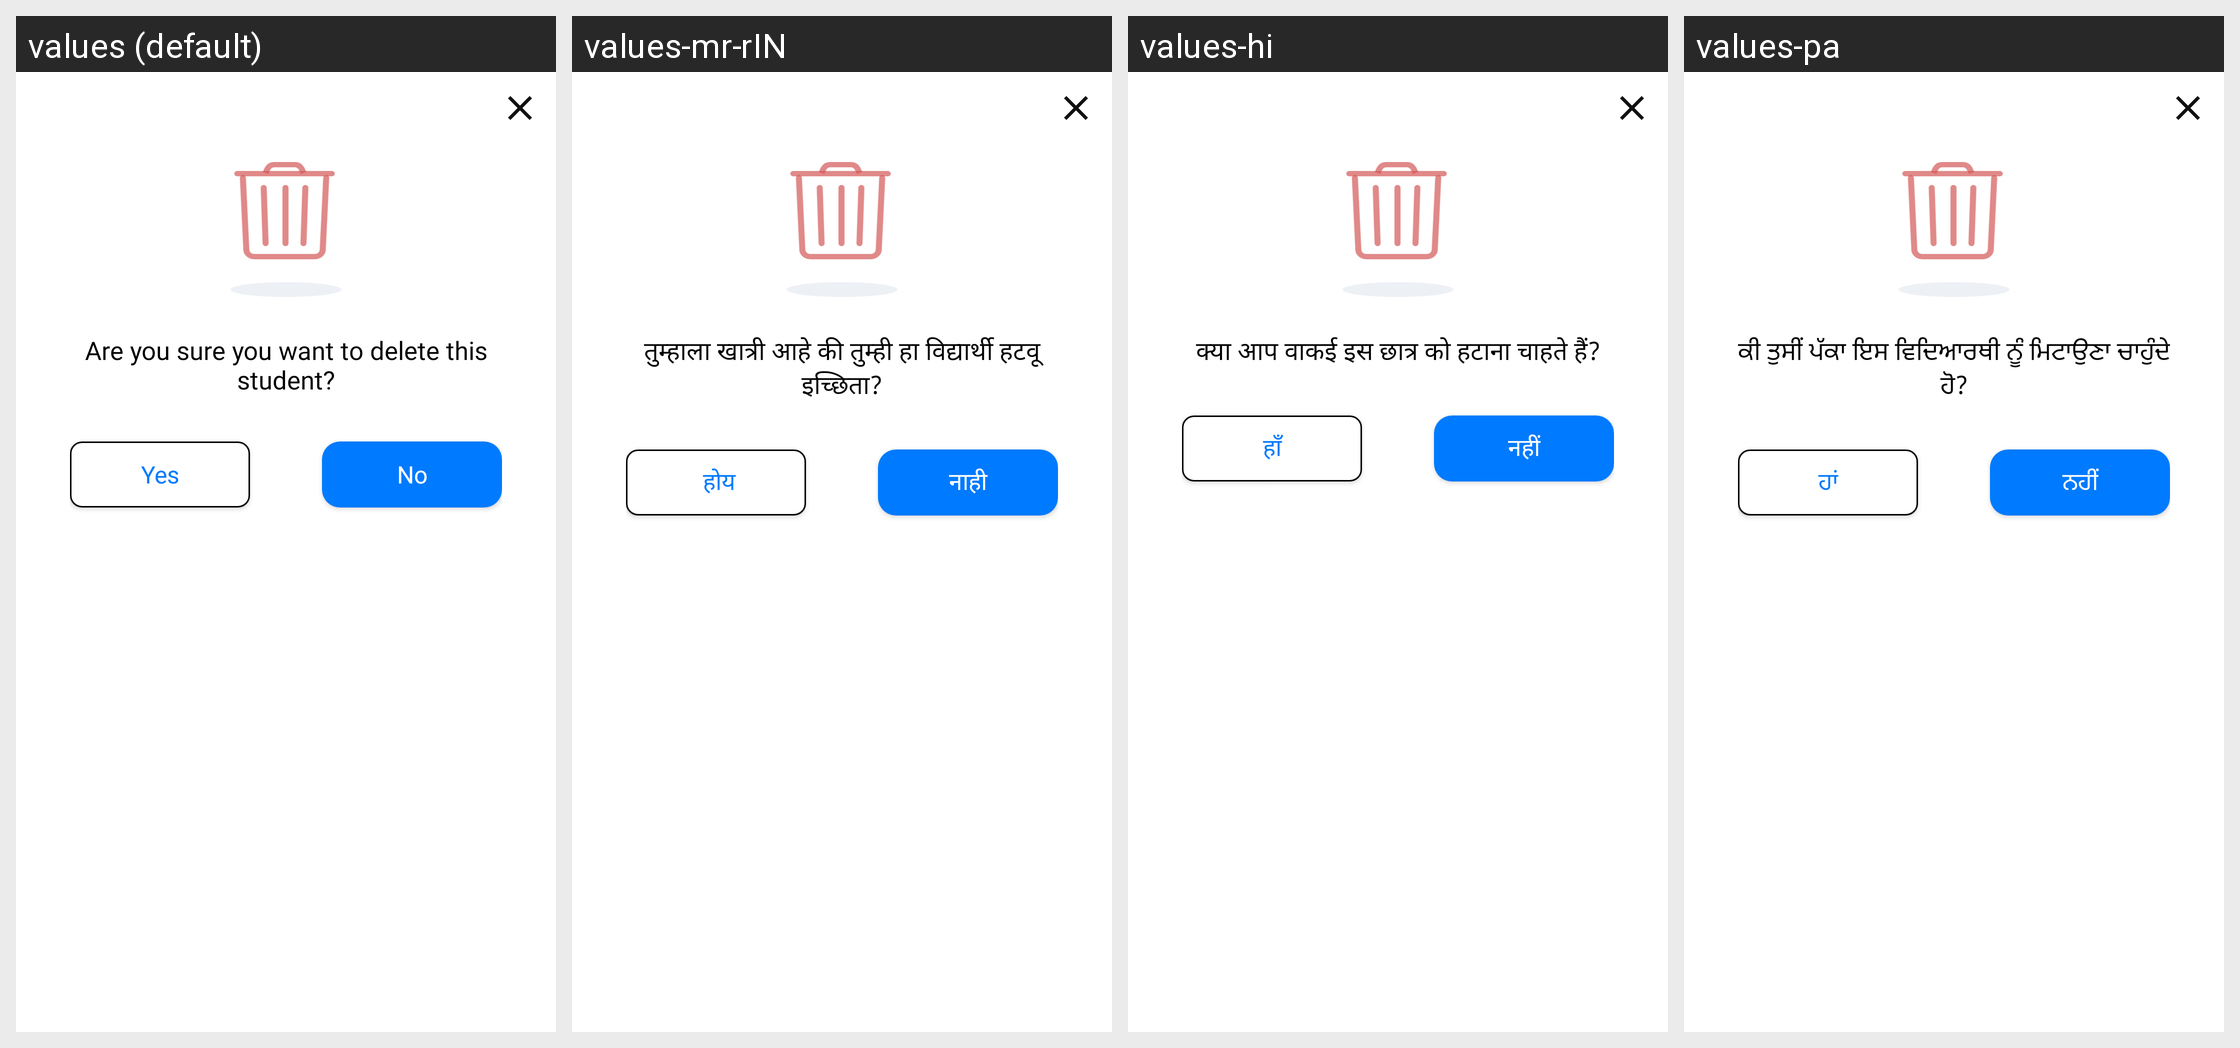

Strings drawn on this Android screen and how each of the app's shown locales translates them:
Android screen res/layout/delete_student_popup.xml rendered under 4 locales, left to right: values (default), values-mr-rIN, values-hi, values-pa. Device: Nexus 5 (rendered at 1080×1920; each locale shown at half size, 540×960, under a caption strip naming it); theme AppTheme.
Other locales in the repository, not shown: values-ar, values-kn-rIN, values-or.
Strings drawn on this screen, with the default value and each locale's value (text and hints the layout hard-codes, and strings that could not be matched under every locale, appear in the picture but are not listed):

are_you_sure_delete_student
  values: Are you sure you want to delete this student?
  values-mr-rIN: तुम्हाला खात्री आहे की तुम्ही हा विद्यार्थी हटवू इच्छिता?
  values-hi: क्या आप वाकई इस छात्र को हटाना चाहते हैं?
  values-pa: ਕੀ ਤੁਸੀਂ ਪੱਕਾ ਇਸ ਵਿਦਿਆਰਥੀ ਨੂੰ ਮਿਟਾਉਣਾ ਚਾਹੁੰਦੇ ਹੋ?

yes
  values: Yes
  values-mr-rIN:  होय
  values-hi: हाँ
  values-pa: ਹਾਂ

no
  values: No
  values-mr-rIN: नाही
  values-hi: नहीं
  values-pa: ਨਹੀਂ
